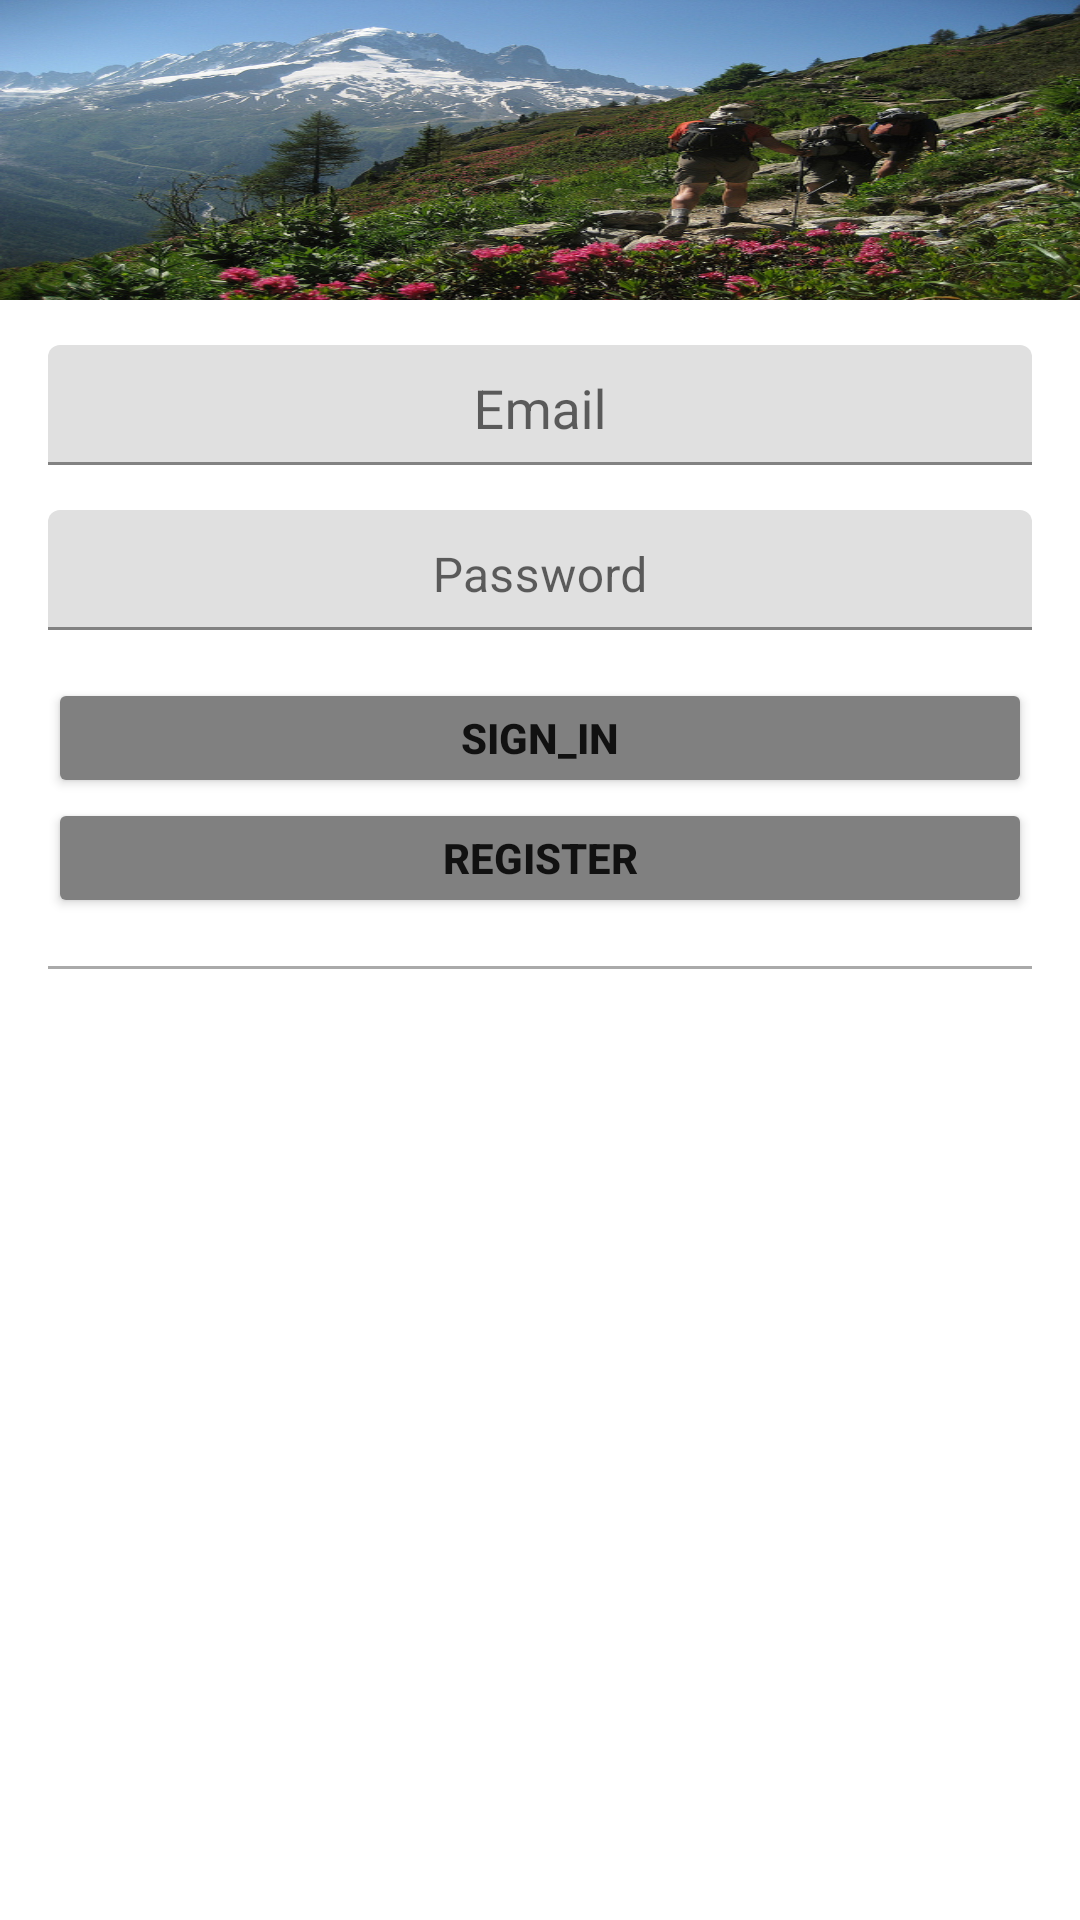

Write the Android layout XML for this screen, with the resource values it uses.
<!-- AndroidManifest.xml: application theme Theme.ApplicationProjetSergioJerem -->
<!-- res/layout/activity_login.xml -->
<LinearLayout xmlns:android="http://schemas.android.com/apk/res/android"
    xmlns:tools="http://schemas.android.com/tools"
    android:layout_width="match_parent"
    android:layout_height="match_parent"
    android:gravity="center_horizontal"
    android:orientation="vertical"
    android:background="?attr/bgc">
    <include layout="@layout/toolbar"/>




    
    <ProgressBar
        android:id="@+id/progress"
        style="?android:attr/progressBarStyleLarge"
        android:layout_width="wrap_content"
        android:layout_height="wrap_content"
        android:layout_marginBottom="8dp"
        android:visibility="gone" />

    <ScrollView
        android:id="@+id/main_form"
        android:layout_marginTop="15dp"
        android:paddingRight="16dp"
        android:paddingLeft="16dp"
        android:layout_width="match_parent"
        android:layout_height="match_parent">

        <LinearLayout
            android:id="@+id/email_login_form"
            android:layout_width="match_parent"
            android:layout_height="wrap_content"
            android:orientation="vertical">

            <com.google.android.material.textfield.TextInputLayout
                android:layout_width="match_parent"
                android:layout_height="wrap_content">

                <AutoCompleteTextView
                    android:id="@+id/email"
                    android:layout_width="match_parent"
                    android:layout_height="40dp"
                    android:layout_marginBottom="15dp"
                    android:hint="Email"
                    android:gravity="center|center_horizontal|center_vertical|top"
                    android:inputType="textEmailAddress"
                    android:maxLines="1" />

            </com.google.android.material.textfield.TextInputLayout>

            <com.google.android.material.textfield.TextInputLayout
                android:layout_width="match_parent"
                android:layout_height="wrap_content">

                <com.google.android.material.textfield.TextInputEditText
                    android:id="@+id/password"
                    android:layout_width="match_parent"
                    android:layout_height="40dp"
                    android:hint="Password"
                    android:gravity="center|center_horizontal|center_vertical|top"
                    android:inputType="textPassword"
                    android:maxLines="1"
                    android:paddingTop="10dp" />

            </com.google.android.material.textfield.TextInputLayout>

            <Button
                android:id="@+id/sign_in_button"
                android:layout_width="match_parent"
                android:backgroundTint="@color/grau"
                android:layout_height="40dp"
                android:layout_marginTop="16dp"
                android:text="Sign_in"
                android:textStyle="bold" />

            <Button
                android:id="@+id/register_button"
                android:layout_width="match_parent"
                android:layout_height="40dp"
                android:text="Register"
                android:backgroundTint="@color/grau"
                android:textStyle="bold" />

            <View
                android:layout_width="match_parent"
                android:layout_height="1dp"
                android:layout_marginBottom="16dp"
                android:layout_marginTop="16dp"
                android:background="@android:color/darker_gray" />


        </LinearLayout>
    </ScrollView>
</LinearLayout>
<!-- res/layout/toolbar.xml (included above) -->
<?xml version="1.0" encoding="utf-8"?>
<RelativeLayout xmlns:android="http://schemas.android.com/apk/res/android"
    android:layout_width="match_parent"
    android:layout_height="wrap_content"
    >


        <RelativeLayout
            android:id="@+id/toolbar"
            android:layout_width="match_parent"
            android:layout_height="100dp"
            android:background="@drawable/excursion">


    </RelativeLayout>

</RelativeLayout>
<!-- resources referenced by this layout -->
<resources>
  <color name="grau">#808080</color>
  <!-- drawable excursion: png bitmap (drawable, 670053 bytes) -->
  <style name="Theme.ApplicationProjetSergioJerem" parent="Theme.MaterialComponents.DayNight.DarkActionBar">
          
          <item name="colorPrimary">@color/purple_500</item>
          <item name="colorPrimaryVariant">@color/purple_700</item>
          <item name="colorOnPrimary">@color/white</item>
          
          <item name="colorSecondary">@color/teal_200</item>
          <item name="colorSecondaryVariant">@color/teal_700</item>
          <item name="colorOnSecondary">@color/black</item>
          
          <item name="android:statusBarColor">?attr/colorPrimaryVariant</item>
          
      </style>
  <color name="purple_500">#FF6200EE</color>
  <color name="purple_700">#FF3700B3</color>
  <color name="white">#FFFFFFFF</color>
  <color name="teal_200">#FF03DAC5</color>
  <color name="teal_700">#FF018786</color>
  <color name="black">#FF000000</color>
</resources>
